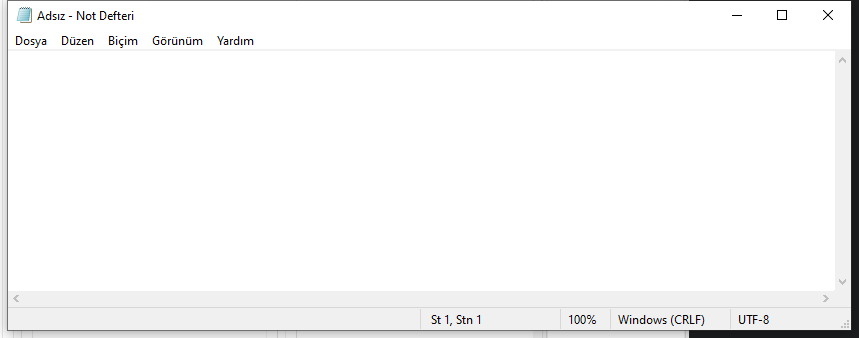
Workflow: Main

Step 1: Use Application: Adsız - Not Defteri on the element in window 'Adsız - Not Defteri' (notepad.exe)

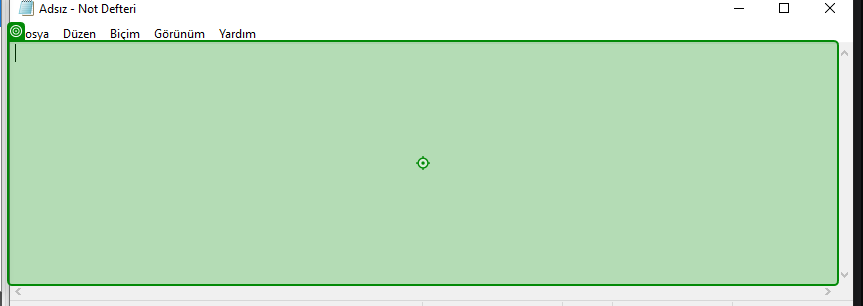
Step 2: type "[item.ToString() + Environment.NewLine()]" into the editable text 'Metin Düzenleyici' in window 'Adsız - Not Defteri' (notepad.exe)

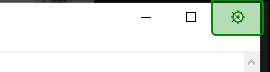
Step 3: click on the push button 'Kapat' in window 'Adsız - Not Defteri' (notepad.exe)

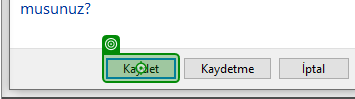
Step 4: click on the button 'Kaydet' in window 'Not Defteri' (notepad.exe)

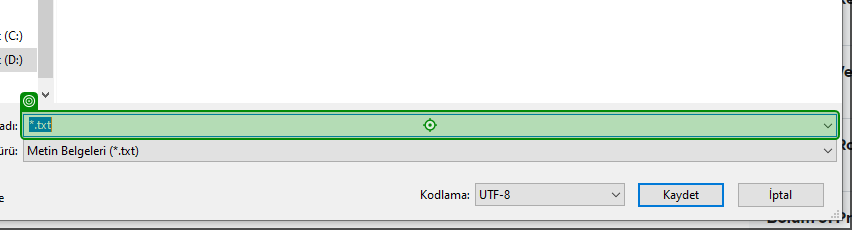
Step 5: type "Dosyaya yazma.txt" into the combo box 'Dosya adı:' in window 'Farklı Kaydet' (notepad.exe)

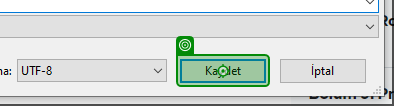
Step 6: click on 'unchecked' in window 'Farklı Kaydet' (notepad.exe)

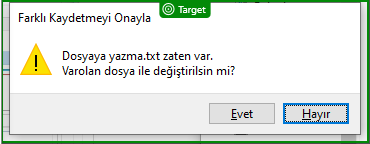
Step 7: check 'Farklı Kaydetmeyi Onayla'

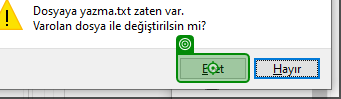
Step 8: click on the button 'Evet' in window 'Farklı Kaydetmeyi Onayla' (notepad.exe)
